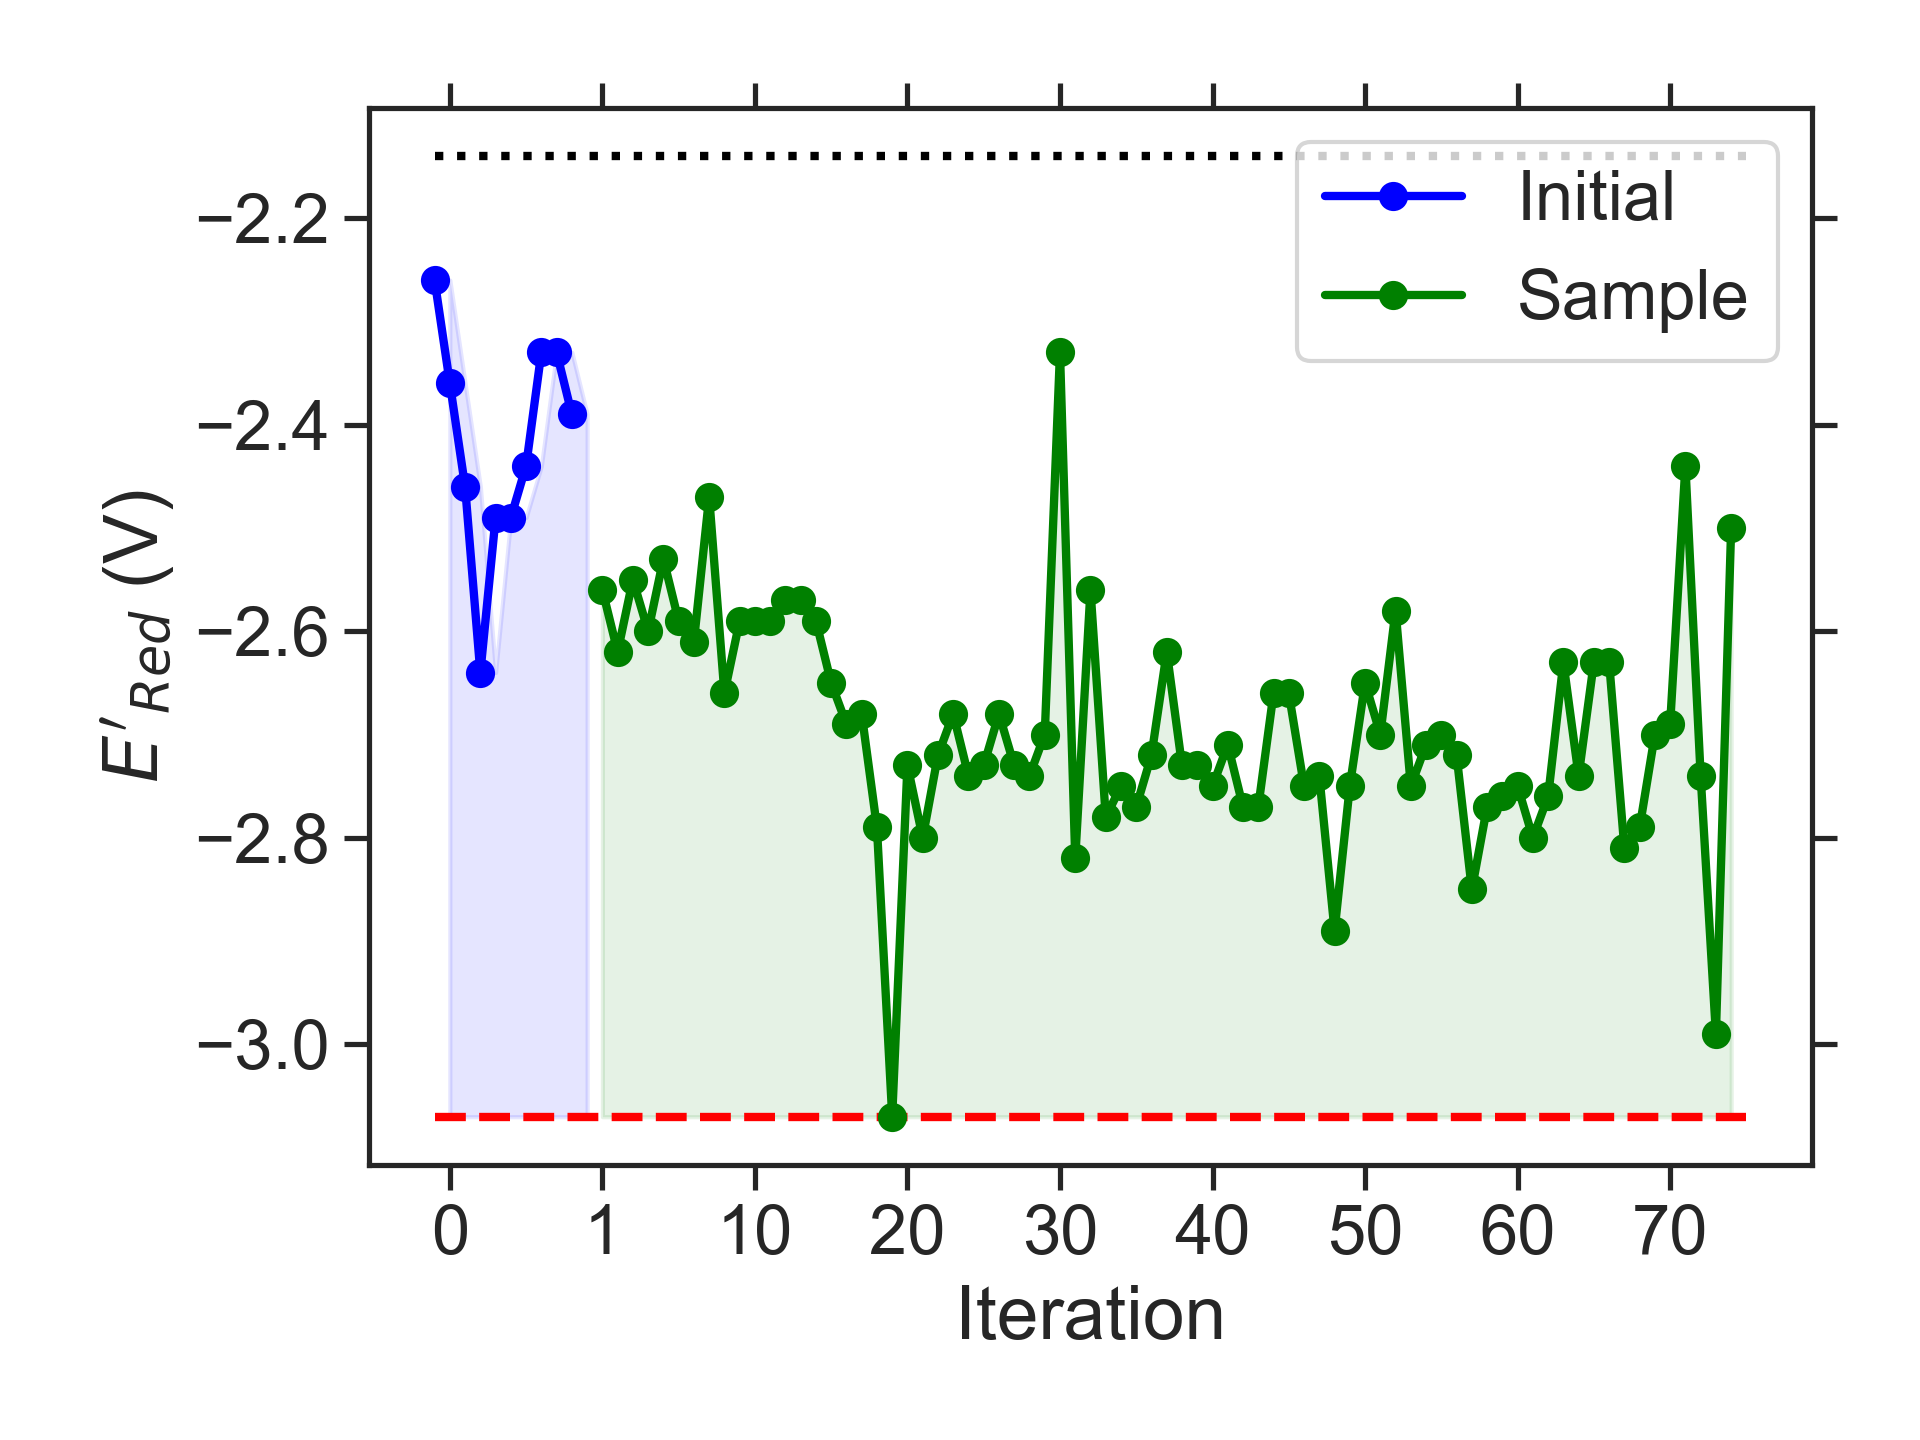

Data behind this chart, as committed beside it:
batch, Iteration, SMILES, Ered
initial, 0, CCOc1cc(NC(C)C)c2nsnc2c1, -2.26
initial, 1, COc1c2c(c(C)c3nsnc13)OC(C)CO2, -2.36
initial, 2, CC1CCc2c(c3c(c4nsnc24)NCC3)O1, -2.46
initial, 3, Cc1c2c(cc3nsnc13)N(C)CN2CCN(C)C, -2.64
initial, 4, COc1cc2nsnc2c2c1OC(C)CC2, -2.49
initial, 5, CNc1c(C)c(OC(C)C)cc2nsnc12, -2.49
initial, 6, CCCc1c(C)c(NC)c2nsnc2c1C, -2.44
initial, 7, CCCNc1cccc2nsnc12, -2.33
initial, 8, c1cc2nsnc2c2c1OCCN2, -2.33
initial, 9, CCc1c2c(cc3nsnc13)OCC2C, -2.39
sample, 1, CCc1c2c(cc3nsnc13)N(C)CCN2C(C)C, -2.56
sample, 2, CCCN1CCN(CC)c2c1cc1nsnc1c2C, -2.62
sample, 3, CCc1c2c(cc3nsnc13)N(C(C)C)CCN2C, -2.55
sample, 4, CCc1c2c(cc3nsnc13)N(CC)CCN2CC, -2.60
sample, 5, CCCc1c2c(cc3nsnc13)N(CC)CCN2C, -2.53
sample, 6, CCCN1CCN(CC)c2c1cc1nsnc1c2CC, -2.59
sample, 7, CCc1c2c(cc3nsnc13)N(C(C)C)CCN2CC, -2.61
sample, 8, CCCCN1CCN(C)c2cc3nsnc3c(CC)c21, -2.47
sample, 9, CCN1CCN(CC(C)C)c2c1cc1nsnc1c2C, -2.66
sample, 10, CCCCN1CCN(C)c2c1cc1nsnc1c2CC, -2.59
sample, 11, CCCN1CCN(C)c2c1c(C)c1nsnc1c2CC, -2.59
sample, 12, CCc1c2c(cc3nsnc13)N(C)CCN2C(C)CC, -2.59
sample, 13, Cc1c2c(cc3nsnc13)N(C)CCN2CCOC(C)C, -2.57
sample, 14, CCCc1c2c(cc3nsnc13)N(C)CCN2CC, -2.57
sample, 15, CC(C)N1CCN(C)c2c1cc1nsnc1c2N(C)C, -2.59
sample, 16, CC(C)c1c2c(cc3nsnc13)N(C)CCN2C(C)C, -2.65
sample, 17, CCC(C)c1c2c(cc3nsnc13)N(CC)CN2CC, -2.69
sample, 18, CCC(C)c1c2c(cc3nsnc13)N(CC)CN2C, -2.68
sample, 19, CCC(C)N1CN(C(C)CC)c2cc3nsnc3cc21, -2.79
sample, 20, CCCCN1CN(C(C)CC)c2cc3nsnc3cc21, -3.07
sample, 21, CCCN1CCN(C(C)CC)c2cc3nsnc3cc21, -2.73
sample, 22, CCCCN1CCN(C(C)CC)c2cc3nsnc3cc21, -2.80
sample, 23, CCCCN1CN(CCCC)c2cc3nsnc3cc21, -2.72
sample, 24, CCCN1CCN(C(C)CC)c2c1cc1nsnc1c2C, -2.68
sample, 25, CCCN1CN(C(C)CC)c2cc3nsnc3cc21, -2.74
sample, 26, CCC(C)N1CCN(CCOC)c2cc3nsnc3cc21, -2.73
sample, 27, CCCN1CN(C)c2cc3nsnc3c(CC(C)C)c21, -2.68
sample, 28, CCCOC1N(C)c2cc3nsnc3cc2N1CCC, -2.73
sample, 29, CCOC1N(C)c2cc3nsnc3cc2N1C(C)CC, -2.74
sample, 30, CCN1c2cc3nsnc3cc2N(C)C1OCC(C)C, -2.70
sample, 31, CCCC1Oc2cc3nsnc3cc2OC1C(C)CC, -2.33
sample, 32, CCNc1c2c(cc3nsnc13)N(C(C)CC)CN2C, -2.82
sample, 33, CCC(C)N1CN(CC)c2c1cc1nsnc1c2NC, -2.56
sample, 34, CCCCN1CN(CC(C)C)c2cc3nsnc3cc21, -2.78
sample, 35, CC(C)CN1CN(CC(C)C)c2cc3nsnc3cc21, -2.75
sample, 36, CCCCN1CN(CCC)c2cc3nsnc3cc21, -2.77
sample, 37, CCCCN1CCN(C(C)C)c2cc3nsnc3cc21, -2.72
sample, 38, CCCCN1CN(CCOC)c2cc3nsnc3cc21, -2.62
sample, 39, CCCN1CN(CC(C)C)c2cc3nsnc3cc21, -2.73
sample, 40, CCCN1c2cc3nsnc3cc2N(C)C1OC(C)C, -2.73
sample, 41, CCCOC1N(C)c2cc3nsnc3cc2N1C(C)C, -2.75
sample, 42, CCOC1N(CC)c2cc3nsnc3cc2N1C(C)C, -2.71
sample, 43, CCCOC1N(CC)c2cc3nsnc3cc2N1CC, -2.77
sample, 44, CCOc1c2c(cc3nsnc13)N(C)CN2CC(C)C, -2.77
sample, 45, CCCN1CN(C)c2cc3nsnc3c(OC(C)C)c21, -2.66
sample, 46, CCCN1CCN(C(C)C)c2c1cc1nsnc1c2NC, -2.66
sample, 47, CCOC1N(C)c2cc3nsnc3cc2N1CC(C)C, -2.75
sample, 48, CC(C)OC1N(C)c2cc3nsnc3cc2N1C(C)C, -2.74
sample, 49, CCN1c2cc3nsnc3cc2N(CC(C)C)C1OC, -2.89
sample, 50, CCCCN1c2cc3nsnc3cc2N(CC)C1OC, -2.75
... 25 more rows
